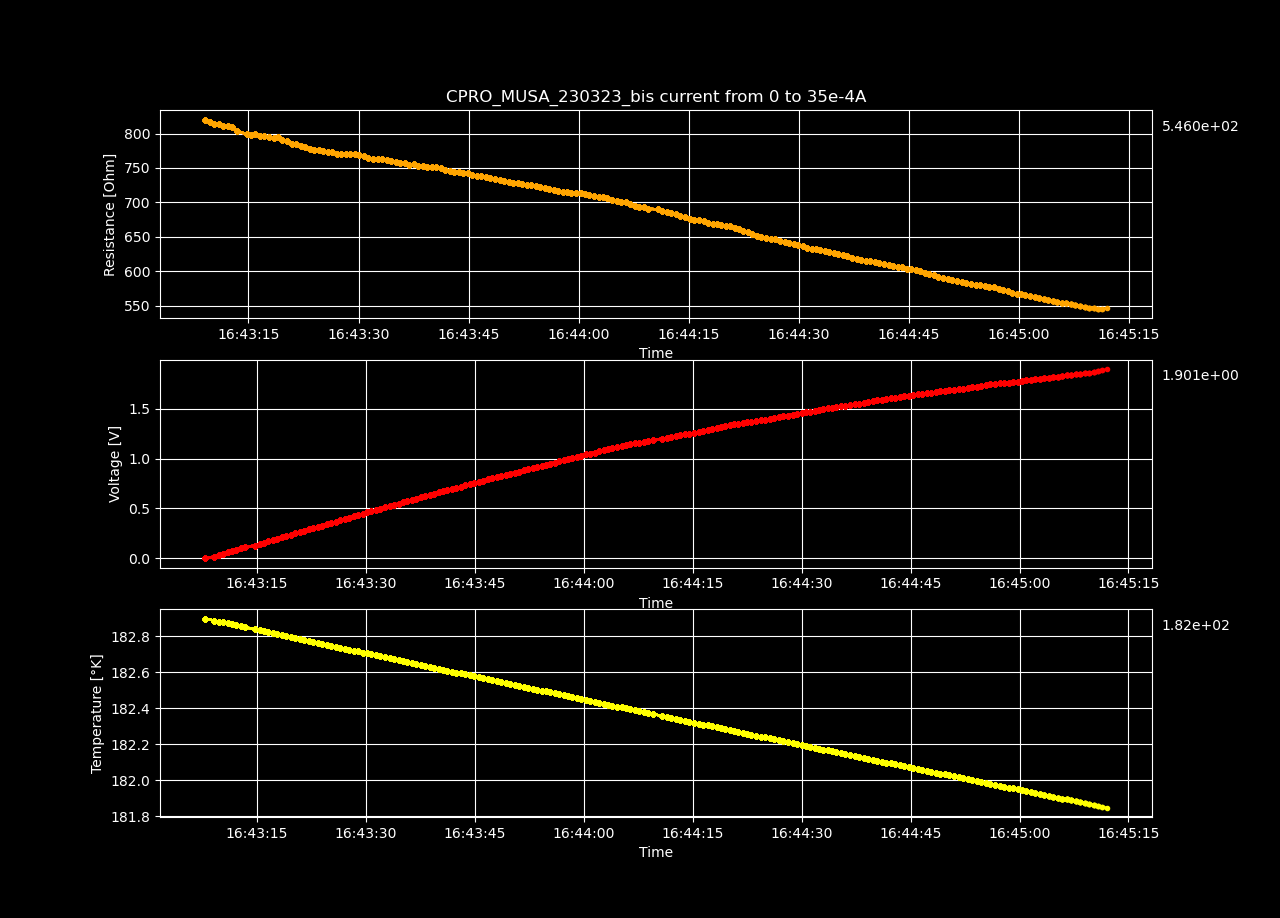

The file beside this chart, header and first rows:
Datetime, Temperature [K], Voltage [V], Resistance [𝛀], Current Source [A], Electric Field [V/cm], Restivity [𝛀 cm], Current Density [A/cm2]
2023-03-23 16:43:07.834675, 182.9, 0.000104, inf, 0.0, 0.003209, inf, 0.0
2023-03-23 16:43:09.084176, 182.9, 0.01443, 820.3, 1.7587939698492464e-05, 0.4453, 578.5, 0.0007697
2023-03-23 16:43:09.709035, 182.9, 0.02873, 816.6, 3.517587939698493e-05, 0.8866, 575.9, 0.001539
2023-03-23 16:43:10.332436, 182.9, 0.04295, 814.1, 5.2763819095477394e-05, 1.326, 574.1, 0.002309
2023-03-23 16:43:10.933964, 182.9, 0.05722, 813.4, 7.035175879396985e-05, 1.766, 573.7, 0.003079
2023-03-23 16:43:11.538205, 182.9, 0.07136, 811.5, 8.793969849246232e-05, 2.203, 572.3, 0.003849
2023-03-23 16:43:12.144647, 182.9, 0.08555, 810.7, 0.0001055, 2.641, 571.8, 0.004618
2023-03-23 16:43:12.772643, 182.9, 0.09964, 809.3, 0.0001231, 3.075, 570.7, 0.005388
2023-03-23 16:43:13.392046, 182.8, 0.1131, 803.5, 0.0001407, 3.49, 566.7, 0.006158
2023-03-23 16:43:14.731577, 182.8, 0.1265, 799.5, 0.0001583, 3.906, 563.8, 0.006927
2023-03-23 16:43:15.343665, 182.8, 0.1403, 797.8, 0.0001759, 4.331, 562.6, 0.007697
2023-03-23 16:43:15.954278, 182.8, 0.1546, 799.2, 0.0001935, 4.772, 563.6, 0.008467
2023-03-23 16:43:16.555825, 182.8, 0.1682, 796.7, 0.0002111, 5.19, 561.9, 0.009237
2023-03-23 16:43:17.172949, 182.8, 0.1822, 796.8, 0.0002286, 5.623, 562, 0.01001
2023-03-23 16:43:17.783888, 182.8, 0.1956, 794.6, 0.0002462, 6.038, 560.4, 0.01078
2023-03-23 16:43:18.413381, 182.8, 0.2094, 793.7, 0.0002638, 6.463, 559.7, 0.01155
2023-03-23 16:43:19.027114, 182.8, 0.2237, 795.1, 0.0002814, 6.905, 560.7, 0.01232
2023-03-23 16:43:19.632030, 182.8, 0.2365, 790.8, 0.000299, 7.298, 557.7, 0.01309
2023-03-23 16:43:20.257108, 182.8, 0.2497, 788.6, 0.0003166, 7.706, 556.2, 0.01385
2023-03-23 16:43:20.881636, 182.8, 0.2621, 784.2, 0.0003342, 8.088, 553.1, 0.01462
2023-03-23 16:43:21.512093, 182.8, 0.2758, 784.1, 0.0003518, 8.513, 553, 0.01539
2023-03-23 16:43:22.120695, 182.8, 0.2886, 781.5, 0.0003693, 8.909, 551.1, 0.01616
2023-03-23 16:43:22.738834, 182.8, 0.3021, 780.8, 0.0003869, 9.325, 550.7, 0.01693
2023-03-23 16:43:23.344206, 182.8, 0.3146, 777.6, 0.0004045, 9.709, 548.4, 0.0177
2023-03-23 16:43:23.968830, 182.8, 0.3274, 775.7, 0.0004221, 10.11, 547.1, 0.01847
2023-03-23 16:43:24.590711, 182.8, 0.3415, 776.7, 0.0004397, 10.54, 547.8, 0.01924
2023-03-23 16:43:25.194716, 182.7, 0.3546, 775.4, 0.0004573, 10.94, 546.8, 0.02001
2023-03-23 16:43:25.816110, 182.7, 0.3673, 773.6, 0.0004749, 11.34, 545.6, 0.02078
2023-03-23 16:43:26.416121, 182.7, 0.3807, 773.1, 0.0004925, 11.75, 545.2, 0.02155
2023-03-23 16:43:27.040521, 182.7, 0.3929, 770.3, 0.0005101, 12.13, 543.2, 0.02232
2023-03-23 16:43:27.665484, 182.7, 0.4067, 770.9, 0.0005276, 12.55, 543.7, 0.02309
2023-03-23 16:43:28.281172, 182.7, 0.4201, 770.4, 0.0005452, 12.97, 543.4, 0.02386
2023-03-23 16:43:28.906459, 182.7, 0.4335, 770.2, 0.0005628, 13.38, 543.2, 0.02463
2023-03-23 16:43:29.514830, 182.7, 0.4468, 769.9, 0.0005804, 13.79, 543, 0.0254
2023-03-23 16:43:30.130626, 182.7, 0.4596, 768.5, 0.000598, 14.18, 542, 0.02617
2023-03-23 16:43:30.749276, 182.7, 0.472, 766.8, 0.0006156, 14.57, 540.8, 0.02694
2023-03-23 16:43:31.356912, 182.7, 0.484, 764.4, 0.0006332, 14.94, 539.1, 0.02771
2023-03-23 16:43:31.973313, 182.7, 0.4968, 763.5, 0.0006508, 15.33, 538.4, 0.02848
2023-03-23 16:43:32.614305, 182.7, 0.5104, 763.6, 0.0006683, 15.75, 538.5, 0.02925
2023-03-23 16:43:33.254414, 182.7, 0.5231, 762.6, 0.0006859, 16.14, 537.8, 0.03002
2023-03-23 16:43:33.863665, 182.7, 0.536, 761.9, 0.0007035, 16.54, 537.4, 0.03079
2023-03-23 16:43:34.478022, 182.7, 0.5485, 760.6, 0.0007211, 16.93, 536.4, 0.03156
2023-03-23 16:43:35.081045, 182.7, 0.5607, 759, 0.0007387, 17.31, 535.3, 0.03233
2023-03-23 16:43:35.684349, 182.7, 0.5724, 756.9, 0.0007563, 17.67, 533.8, 0.0331
2023-03-23 16:43:36.307474, 182.6, 0.5863, 757.6, 0.0007739, 18.09, 534.3, 0.03387
2023-03-23 16:43:36.921844, 182.6, 0.5975, 755, 0.0007915, 18.44, 532.4, 0.03464
2023-03-23 16:43:37.524702, 182.6, 0.6109, 755.1, 0.000809, 18.86, 532.6, 0.03541
2023-03-23 16:43:38.132852, 182.6, 0.6227, 753.3, 0.0008266, 19.22, 531.2, 0.03618
2023-03-23 16:43:38.745572, 182.6, 0.6352, 752.4, 0.0008442, 19.61, 530.7, 0.03695
2023-03-23 16:43:39.360177, 182.6, 0.6478, 751.7, 0.0008618, 20, 530.2, 0.03772
2023-03-23 16:43:39.985956, 182.6, 0.6612, 751.8, 0.0008794, 20.41, 530.2, 0.03849
2023-03-23 16:43:40.595617, 182.6, 0.6736, 751, 0.000897, 20.79, 529.6, 0.03926
2023-03-23 16:43:41.216243, 182.6, 0.6856, 749.6, 0.0009146, 21.16, 528.6, 0.04003
2023-03-23 16:43:41.835926, 182.6, 0.6964, 747.1, 0.0009322, 21.49, 526.9, 0.04079
2023-03-23 16:43:42.452333, 182.6, 0.7076, 745, 0.0009497, 21.84, 525.4, 0.04156
2023-03-23 16:43:43.057481, 182.6, 0.7201, 744.4, 0.0009673, 22.23, 525, 0.04233
2023-03-23 16:43:43.669126, 182.6, 0.7327, 743.9, 0.0009849, 22.61, 524.6, 0.0431
2023-03-23 16:43:44.268861, 182.6, 0.745, 743.2, 0.001003, 22.99, 524.1, 0.04387
2023-03-23 16:43:44.885442, 182.6, 0.7574, 742.5, 0.00102, 23.38, 523.6, 0.04464
2023-03-23 16:43:45.497111, 182.6, 0.7682, 740.3, 0.001038, 23.71, 522.1, 0.04541
... 140 more rows
